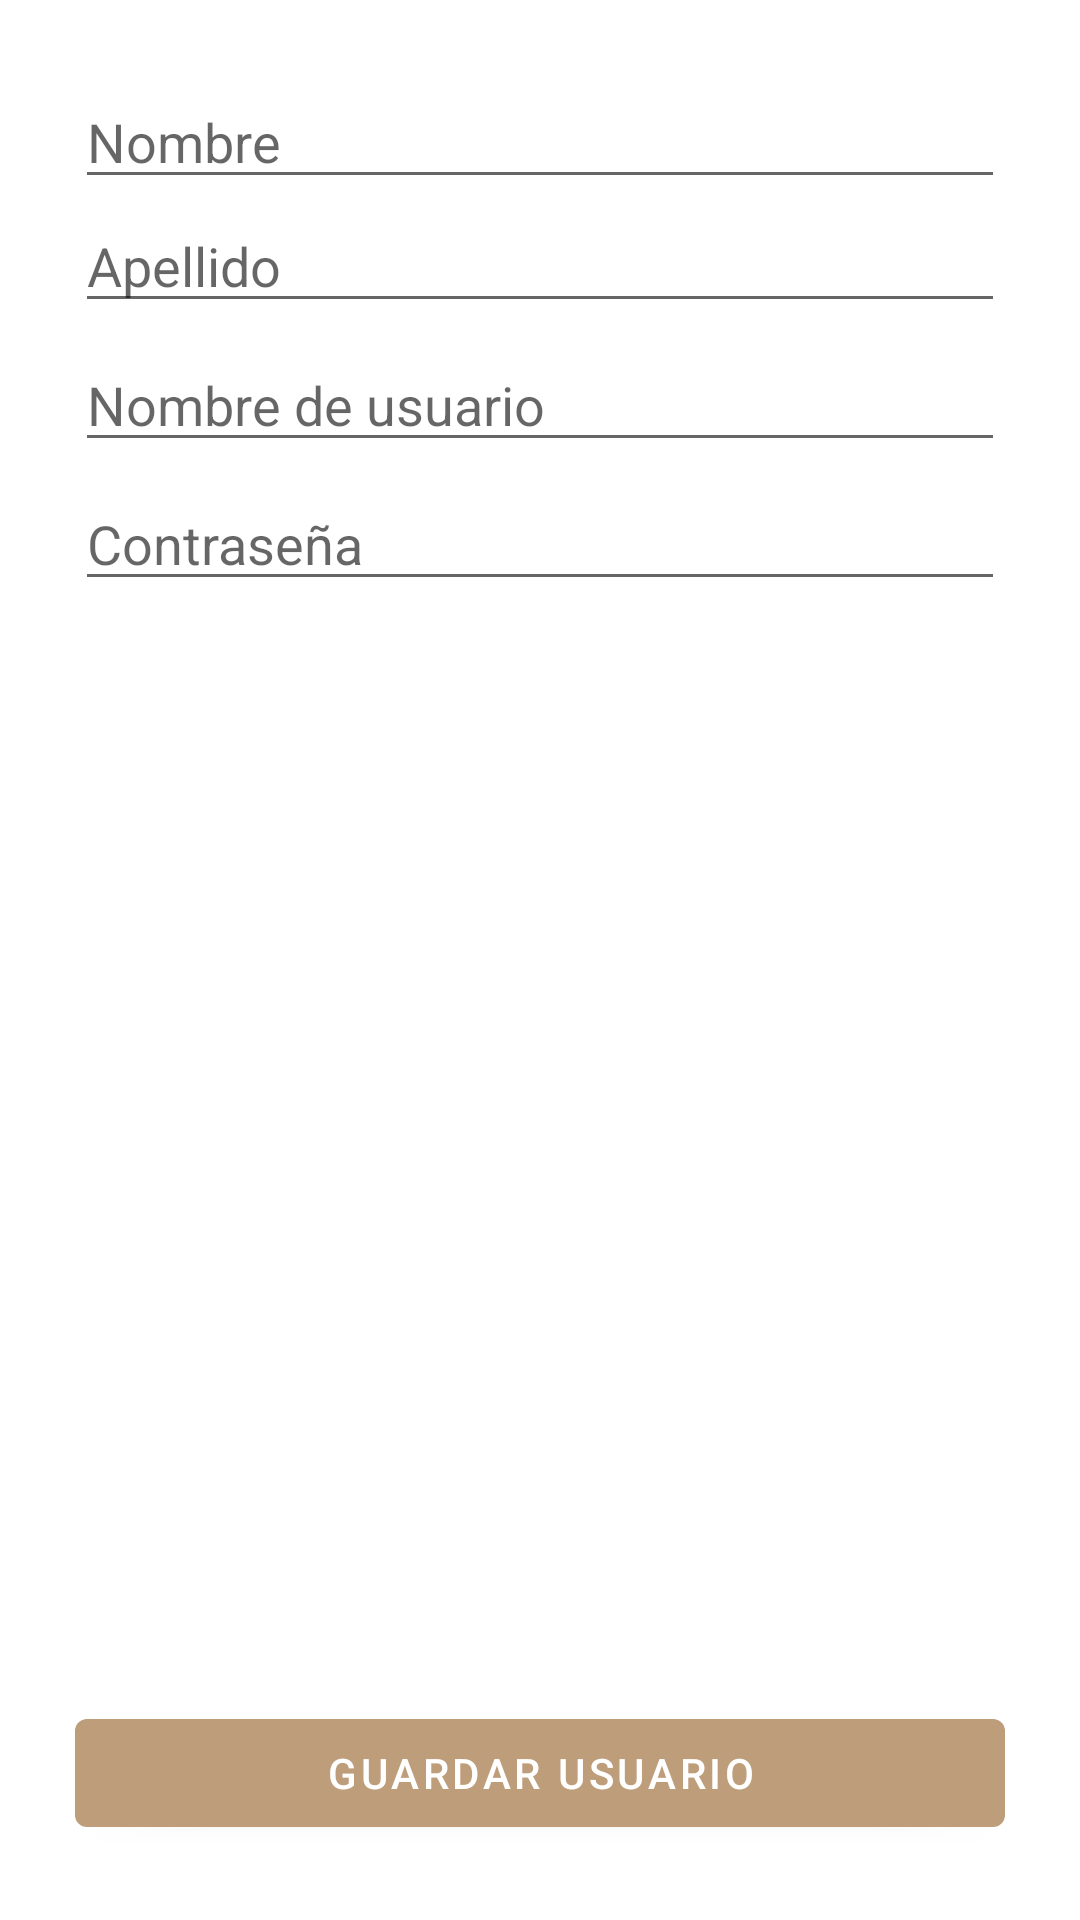

Reconstruct the res/layout file that produces this screen, plus the resources it refers to.
<!-- AndroidManifest.xml: application theme Theme.LoijaApp -->
<!-- res/layout/activity_user_form.xml -->
<?xml version="1.0" encoding="utf-8"?>
<RelativeLayout xmlns:android="http://schemas.android.com/apk/res/android"
    xmlns:app="http://schemas.android.com/apk/res-auto"
    xmlns:tools="http://schemas.android.com/tools"
    android:layout_width="match_parent"
    android:layout_height="match_parent"
    android:padding="25dp"
    tools:context=".UserForm">

    <LinearLayout
        android:layout_width="match_parent"
        android:layout_height="wrap_content"
        android:orientation="vertical">
        <com.google.android.material.textfield.TextInputEditText
            android:id="@+id/textFirstname"
            android:hint="Nombre"
            android:layout_width="match_parent"
            android:layout_height="wrap_content" />

        <com.google.android.material.textfield.TextInputEditText
            android:id="@+id/textSurname"
            android:hint="Apellido"
            android:layout_marginBottom="5dp"
            android:layout_width="match_parent"
            android:layout_height="wrap_content" />

        <com.google.android.material.textfield.TextInputEditText
            android:id="@+id/textUsername"
            android:hint="Nombre de usuario"
            android:layout_marginBottom="5dp"
            android:layout_width="match_parent"
            android:layout_height="wrap_content" />

        <com.google.android.material.textfield.TextInputEditText
            android:id="@+id/textPassword"
            android:hint="Contraseña"
            android:layout_marginBottom="5dp"
            android:layout_width="match_parent"
            android:layout_height="wrap_content" />
    </LinearLayout>

    <com.google.android.material.button.MaterialButton
        android:id="@+id/btnSaveUser"
        android:layout_width="match_parent"
        android:layout_height="wrap_content"
        android:layout_alignParentBottom="true"
        android:text="Guardar usuario"/>

</RelativeLayout>
<!-- resources referenced by this layout -->
<resources>
  <style name="Theme.LoijaApp" parent="Theme.MaterialComponents.DayNight.DarkActionBar">
          
          <item name="colorPrimary">@color/loija_color</item>
          <item name="colorPrimaryVariant">@color/black</item>
          <item name="colorOnPrimary">@color/white</item>
          
          <item name="colorSecondary">@color/teal_200</item>
          <item name="colorSecondaryVariant">@color/teal_700</item>
          <item name="colorOnSecondary">@color/black</item>
          
          <item name="android:statusBarColor" tools:targetApi="l">?attr/colorPrimaryVariant</item>
          
      </style>
  <color name="loija_color">#BE9D7B</color>
  <color name="black">#FF000000</color>
  <color name="white">#FFFFFFFF</color>
  <color name="teal_200">#FF03DAC5</color>
  <color name="teal_700">#FF018786</color>
</resources>
